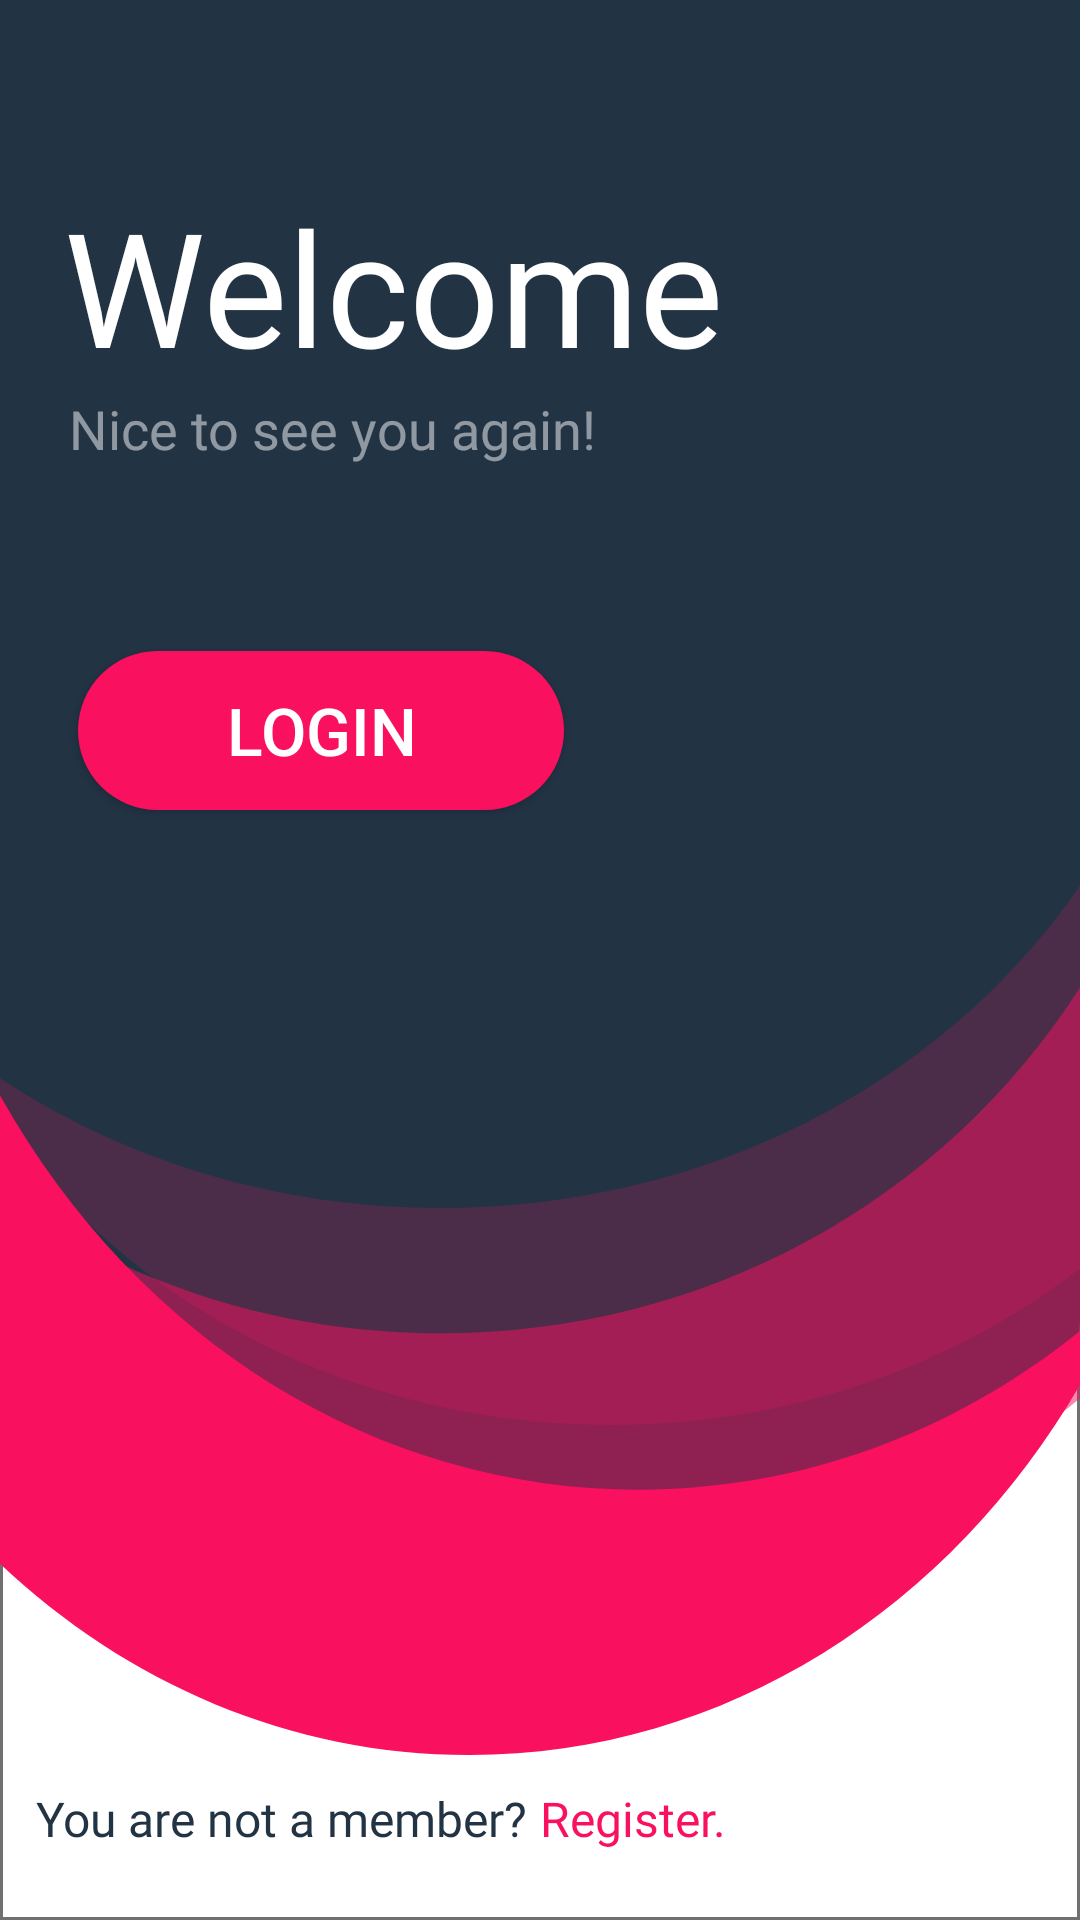

The Android layout XML behind this screen, and the referenced resources:
<!-- AndroidManifest.xml: application theme AppTheme -->
<!-- res/layout/activity_welcome.xml -->
<?xml version="1.0" encoding="utf-8"?>
<androidx.constraintlayout.widget.ConstraintLayout xmlns:android="http://schemas.android.com/apk/res/android"
    xmlns:app="http://schemas.android.com/apk/res-auto"
    xmlns:tools="http://schemas.android.com/tools"
    android:layout_width="match_parent"
    android:layout_height="match_parent"
    tools:context=".WelcomeActivity"
    android:background="@drawable/backgroud">


    <TextView
        android:id="@+id/textView"
        android:layout_width="wrap_content"
        android:layout_height="wrap_content"
        android:fontFamily="@font/light"
        android:text="You are not a member?"
        android:textColor="@color/gray"
        android:textSize="16sp"
        app:layout_constraintBottom_toBottomOf="parent"
        app:layout_constraintHorizontal_bias="0.062"
        app:layout_constraintLeft_toLeftOf="parent"
        app:layout_constraintRight_toRightOf="parent"
        app:layout_constraintTop_toTopOf="parent"
        app:layout_constraintVertical_bias="0.963" />

    <TextView
        android:id="@+id/tvRegister"
        android:layout_width="wrap_content"
        android:layout_height="wrap_content"
        android:layout_marginStart="4dp"
        android:fontFamily="@font/bold"
        android:text="Register."
        android:textColor="@color/red"
        android:textSize="16sp"
        app:layout_constraintBottom_toBottomOf="parent"
        app:layout_constraintRight_toRightOf="parent"
        app:layout_constraintStart_toEndOf="@+id/textView"
        app:layout_constraintTop_toTopOf="parent"
        app:layout_constraintVertical_bias="0.963" />

    <TextView
        android:id="@+id/textView2"
        android:layout_width="wrap_content"
        android:layout_height="wrap_content"
        android:layout_marginTop="60dp"
        android:fontFamily="@font/bold"
        android:text="Welcome"
        android:textColor="@color/white"
        android:textSize="53sp"
        app:layout_constraintEnd_toEndOf="parent"
        app:layout_constraintHorizontal_bias="0.151"
        app:layout_constraintStart_toStartOf="parent"
        app:layout_constraintTop_toTopOf="parent" />

    <TextView
        android:id="@+id/textView3"
        android:layout_width="wrap_content"
        android:layout_height="wrap_content"
        android:fontFamily="@font/light"
        android:text="Nice to see you again!"
        android:textColor="@color/white"
        android:textSize="18sp"
        android:alpha="0.5"
        app:layout_constraintBottom_toTopOf="@+id/textView4"
        app:layout_constraintEnd_toEndOf="parent"
        app:layout_constraintHorizontal_bias="0.125"
        app:layout_constraintStart_toStartOf="parent"
        app:layout_constraintTop_toBottomOf="@+id/textView2"
        app:layout_constraintVertical_bias="0.0" />

    <Button
        android:id="@+id/btn_Login"
        android:layout_width="162dp"
        android:layout_height="53dp"
        android:layout_marginStart="8dp"
        android:layout_marginTop="16dp"
        android:layout_marginEnd="8dp"
        android:layout_marginBottom="8dp"
        android:background="@drawable/button_style"
        android:text="Login"
        android:textColor="@color/white"
        android:textSize="22sp"
        app:layout_constraintBottom_toTopOf="@+id/textView"
        app:layout_constraintEnd_toEndOf="parent"
        app:layout_constraintHorizontal_bias="0.098"
        app:layout_constraintStart_toStartOf="parent"
        app:layout_constraintTop_toBottomOf="@+id/textView3"
        app:layout_constraintVertical_bias="0.127" />

</androidx.constraintlayout.widget.ConstraintLayout>
<!-- resources referenced by this layout -->
<resources>
  <color name="gray">#223344</color>
  <color name="red">#F9105F</color>
  <color name="white">#FFFFFF</color>
  <!-- drawable backgroud: png bitmap (drawable-hdpi, 29969 bytes) -->
  <!-- drawable button_style (drawable) -->
  <?xml version="1.0" encoding="utf-8"?>
  <shape android:shape="rectangle"  xmlns:android="http://schemas.android.com/apk/res/android">
  
      <corners android:radius="50dp"></corners>
      <solid android:color="@color/red"></solid>
  
  </shape>
  <style name="AppTheme" parent="Theme.AppCompat.Light.DarkActionBar">
          
          <item name="colorPrimary">@color/colorPrimary</item>
          <item name="colorPrimaryDark">@color/colorPrimaryDark</item>
          <item name="colorAccent">@color/colorAccent</item>
  
  
      </style>
  <color name="colorPrimary">#008577</color>
  <color name="colorPrimaryDark">#223344</color>
  <color name="colorAccent">#D81B60</color>
</resources>
